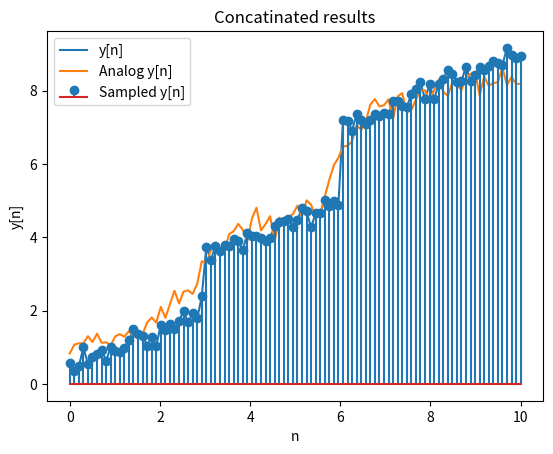

Recreate this plot in Python.
"""
    Created on Wed Oct  7 10:55:00 2020

    create the fit of y[n] = a*x[n] +  b*u[n-n0] + c*u[n-n1]
    where a,b,c are constants and n0,n1 are integers
    and x[n] is the input signal and u[n] is the unit step function
    and n is the discrete time index
"""
# lets create a y[n] = a*x[n] +  b*u[n-n0] + c*u[n-n1]
# x[n] = x[0] + n * w
# improts
import numpy as np
import matplotlib.pyplot as plt
import scipy.signal as sig

# where a,b,c are constants and n0,n1 are integers
# and x[n] is the input signal and u[n] is the unit step function
# and n is the discrete time index
# we will use the following values for a,b,c,n0,n1,x[0],w
a = 0.5
b = 1.5
c = 2
n0 = 3
n1 = 6
x0 = 1
w = 1
# lets create the input signal
# get 100 samples from 0 to 1
n = np.linspace(0, 10, 100)
#n = np.arange(0, 10)
x = x0 + n * w
# lets create the unit step function
u = np.zeros(len(n))
u[n0*10:] = 1
u1 = np.zeros(len(n))
u1[n1*10:] = 1
# create the analog version
a1 = 0.3
b1 = 1
s01 = 2
s11 = 2.5
x01 = 3
x11 = 6.2


# define a sigmoide function
def sigmoid(x):
    return 1/(1+0.4*np.exp(-4*x))

# define the function


def f(x):
    return a1*x+b1+s01*sigmoid(x-x01)+s11*sigmoid(x-x11)


# lets create the output signal
# put noise to y signal
y = a*x+b*u+c*u1+np.random.normal(0, 0.2, len(x))
#y = a * x + b * u + c * u1
# lets plot the input and output signals
# plot an analog version of the input signal
# plot both y[n] and its analog version on same plot
plt.plot(n, y, label='y[n]')
# plot analog version of y[n] on same plot
# give noise to analog
y1 = f(n)+np.random.normal(0, 0.2, len(n))
# plot it
plt.plot(n, y1, label='Analog y[n]')
# plut descrete version of y[n] on same plot
plt.stem(n, y, label='Sampled y[n]')
# add labels
plt.xlabel('n')
plt.ylabel('y[n]')
plt.title('Concatinated results')
# limit axis# show plot
plt.legend()
plt.show()
